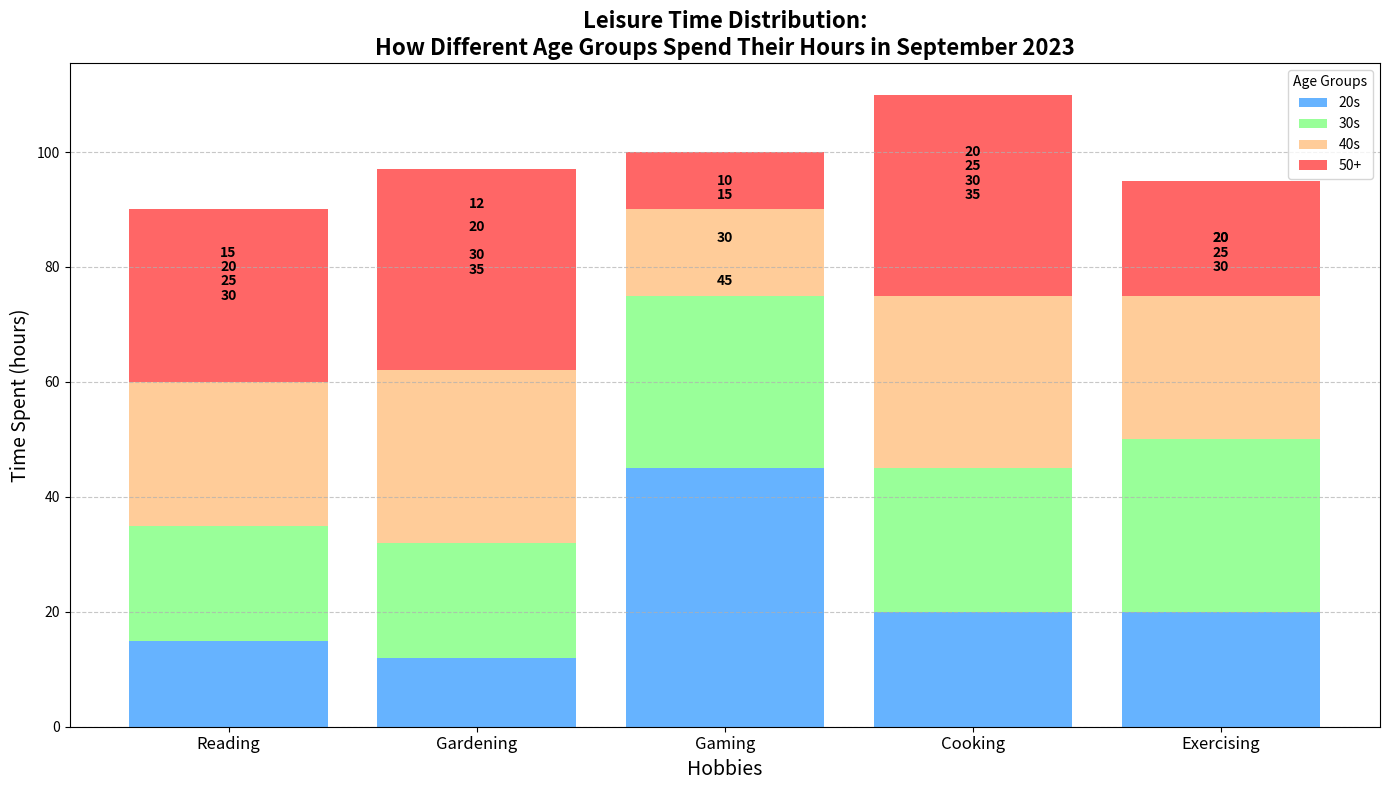

Here is the Python script that generated this plot:
import matplotlib.pyplot as plt
import numpy as np

# Define the age groups and hobbies
age_groups = ['20s', '30s', '40s', '50+']
hobbies = ['Reading', 'Gardening', 'Gaming', 'Cooking', 'Exercising']

# Amount of time spent on each hobby for each age group
data = {
    '20s':         [15, 12, 45, 20, 20],
    '30s':         [20, 20, 30, 25, 30],
    '40s':         [25, 30, 15, 30, 25],
    '50+':         [30, 35, 10, 35, 20]
}

# Create a figure and axis
fig, ax = plt.subplots(figsize=(14, 8))

# Positions of the bars on the x-axis
indices = np.arange(len(hobbies))

# Initialize the bottom array for stacking
bottom_values = np.zeros(len(hobbies))

# Colors for each age group
colors = ['#66B3FF','#99FF99','#FFCC99','#FF6666']

# Plotting the stacked bars for each age group
for i, age_group in enumerate(age_groups):
    ax.bar(indices, data[age_group], label=age_group, bottom=bottom_values, color=colors[i])
    bottom_values += np.array(data[age_group])

# Adding labels and title
ax.set_xlabel('Hobbies', fontsize=14)
ax.set_ylabel('Time Spent (hours)', fontsize=14)
ax.set_title('Leisure Time Distribution:\nHow Different Age Groups Spend Their Hours in September 2023', fontsize=16, weight='bold')
ax.set_xticks(indices)
ax.set_xticklabels(hobbies, fontsize=12)
ax.legend(title='Age Groups', loc='upper right')

# Adding exact data labels on each segment of the stack
for i, age_group in enumerate(age_groups):
    cumulative_values = np.zeros(len(hobbies))
    for j, value in enumerate(data[age_group]):
        cumulative_values[j] = bottom_values[j] - data[age_group][j]
        ax.text(indices[j], cumulative_values[j] + value / 2, str(value),
                ha='center', va='center', fontsize=10, color='black', fontweight='bold')

# Adding grid for clarity
ax.yaxis.grid(True, linestyle='--', alpha=0.7)

# Automatically adjust layout to prevent text from being cut off
plt.tight_layout()

# Display the stacked bar chart
plt.show()
